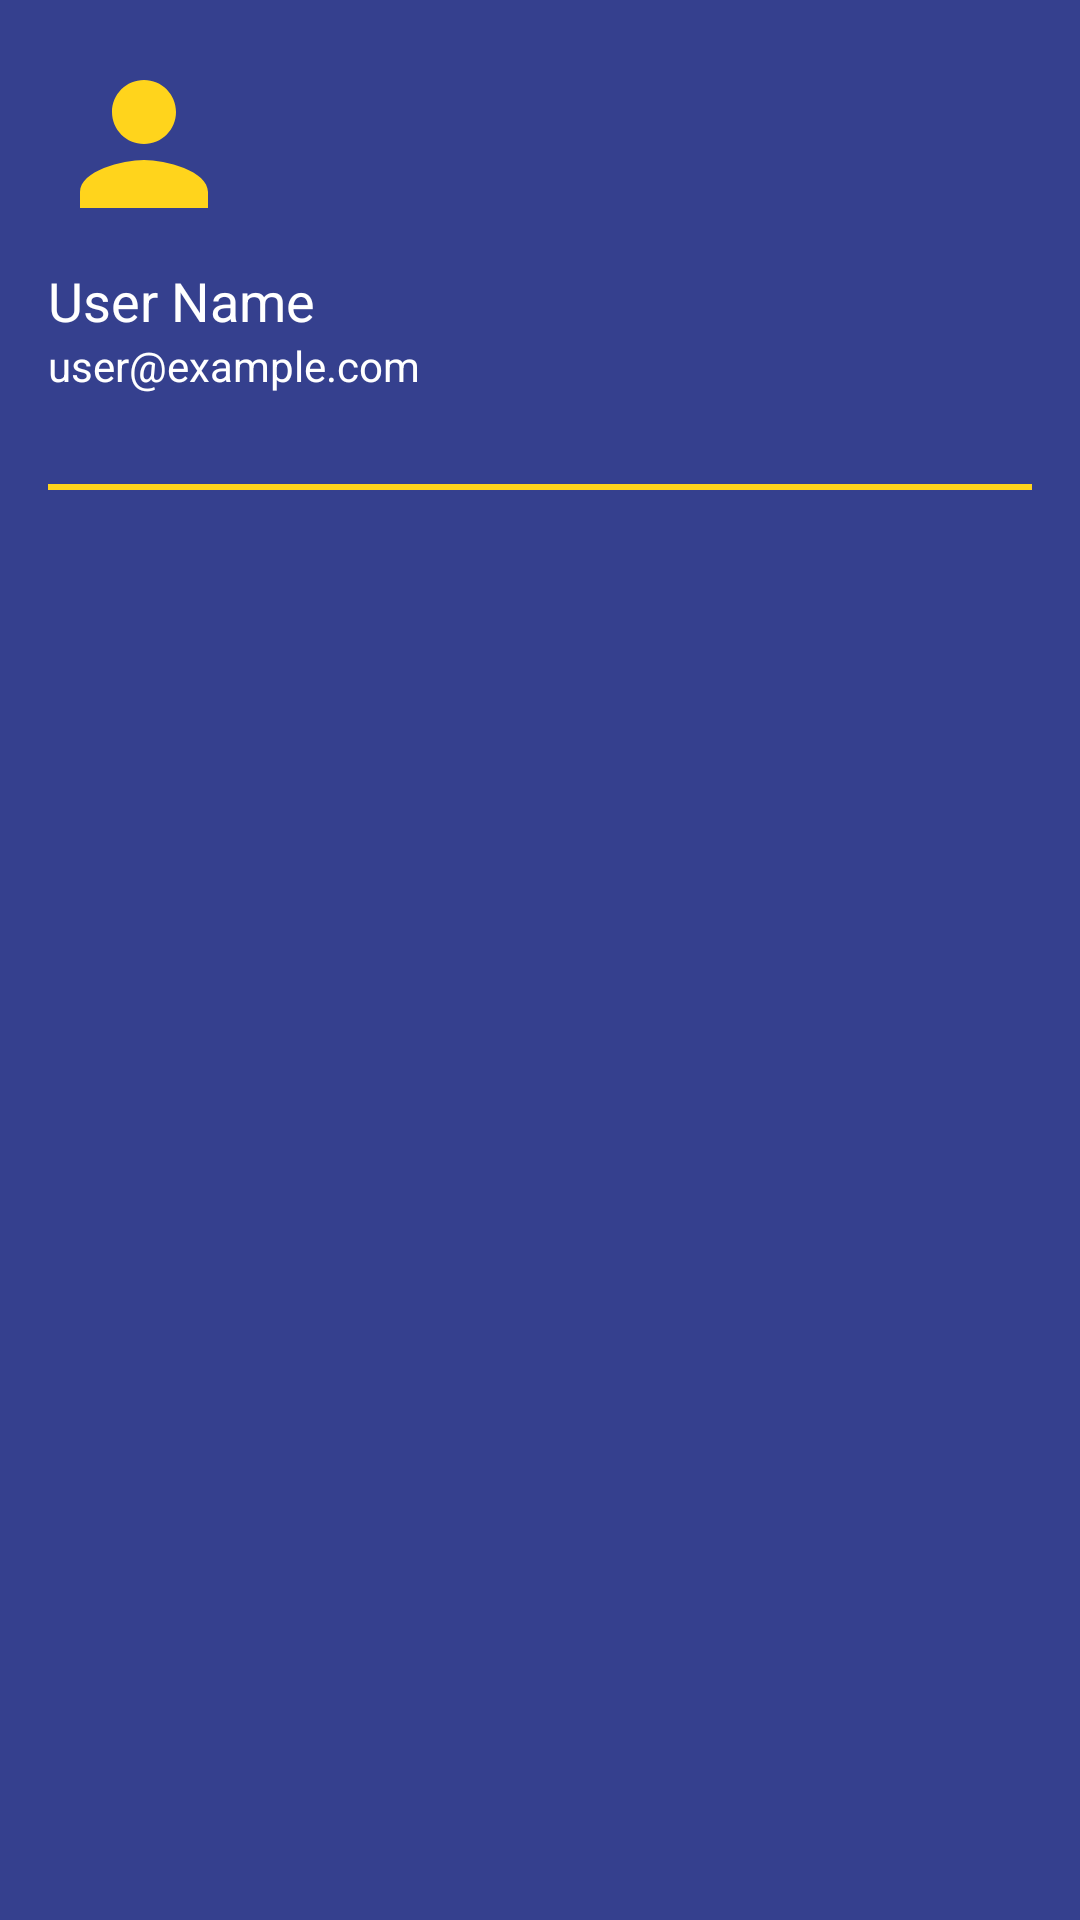

Android layout source for this screen:
<!-- AndroidManifest.xml: application theme Theme.Nutodo -->
<!-- res/layout/nav_header.xml -->
<LinearLayout
    xmlns:android="http://schemas.android.com/apk/res/android"
    android:orientation="vertical"
    android:layout_width="match_parent"
    android:layout_height="wrap_content"
    android:background="@color/blue"

    android:padding="16dp">

    <ImageView
        android:id="@+id/imageView"
        android:layout_width="64dp"
        android:layout_height="64dp"
        android:src="@drawable/ic_user_yellow"
        android:contentDescription="Profile Picture" />

    <TextView
        android:id="@+id/nav_header_name"
        android:layout_width="wrap_content"
        android:layout_height="wrap_content"
        android:paddingTop="8dp"
        android:text="User Name"
        android:textColor="@android:color/white"
        android:textSize="18sp" />

    <TextView
        android:id="@+id/nav_header_email"
        android:layout_width="wrap_content"
        android:layout_height="wrap_content"
        android:text="user@example.com"
        android:textColor="@android:color/white" />
    <View
        android:layout_width="match_parent"
        android:layout_height="2dp"
        android:layout_marginTop="30dp"
        android:layout_marginBottom="10dp"
        android:background="@color/yellow" />

</LinearLayout>
<!-- resources referenced by this layout -->
<resources>
  <color name="blue">#35408E</color>
  <color name="yellow">#FFD41C</color>
  <!-- drawable ic_user_yellow (drawable) -->
  <vector xmlns:android="http://schemas.android.com/apk/res/android" android:height="24dp" android:tint="#FFD41C" android:viewportHeight="24" android:viewportWidth="24" android:width="24dp">
        
      <path android:fillColor="@android:color/white" android:pathData="M12,12c2.21,0 4,-1.79 4,-4s-1.79,-4 -4,-4 -4,1.79 -4,4 1.79,4 4,4zM12,14c-2.67,0 -8,1.34 -8,4v2h16v-2c0,-2.66 -5.33,-4 -8,-4z"/>
      
  </vector>
  <style name="Theme.Nutodo" parent="Base.Theme.Nutodo" />
  <style name="Base.Theme.Nutodo" parent="Theme.Material3.DayNight.NoActionBar">
          
          
      </style>
</resources>
